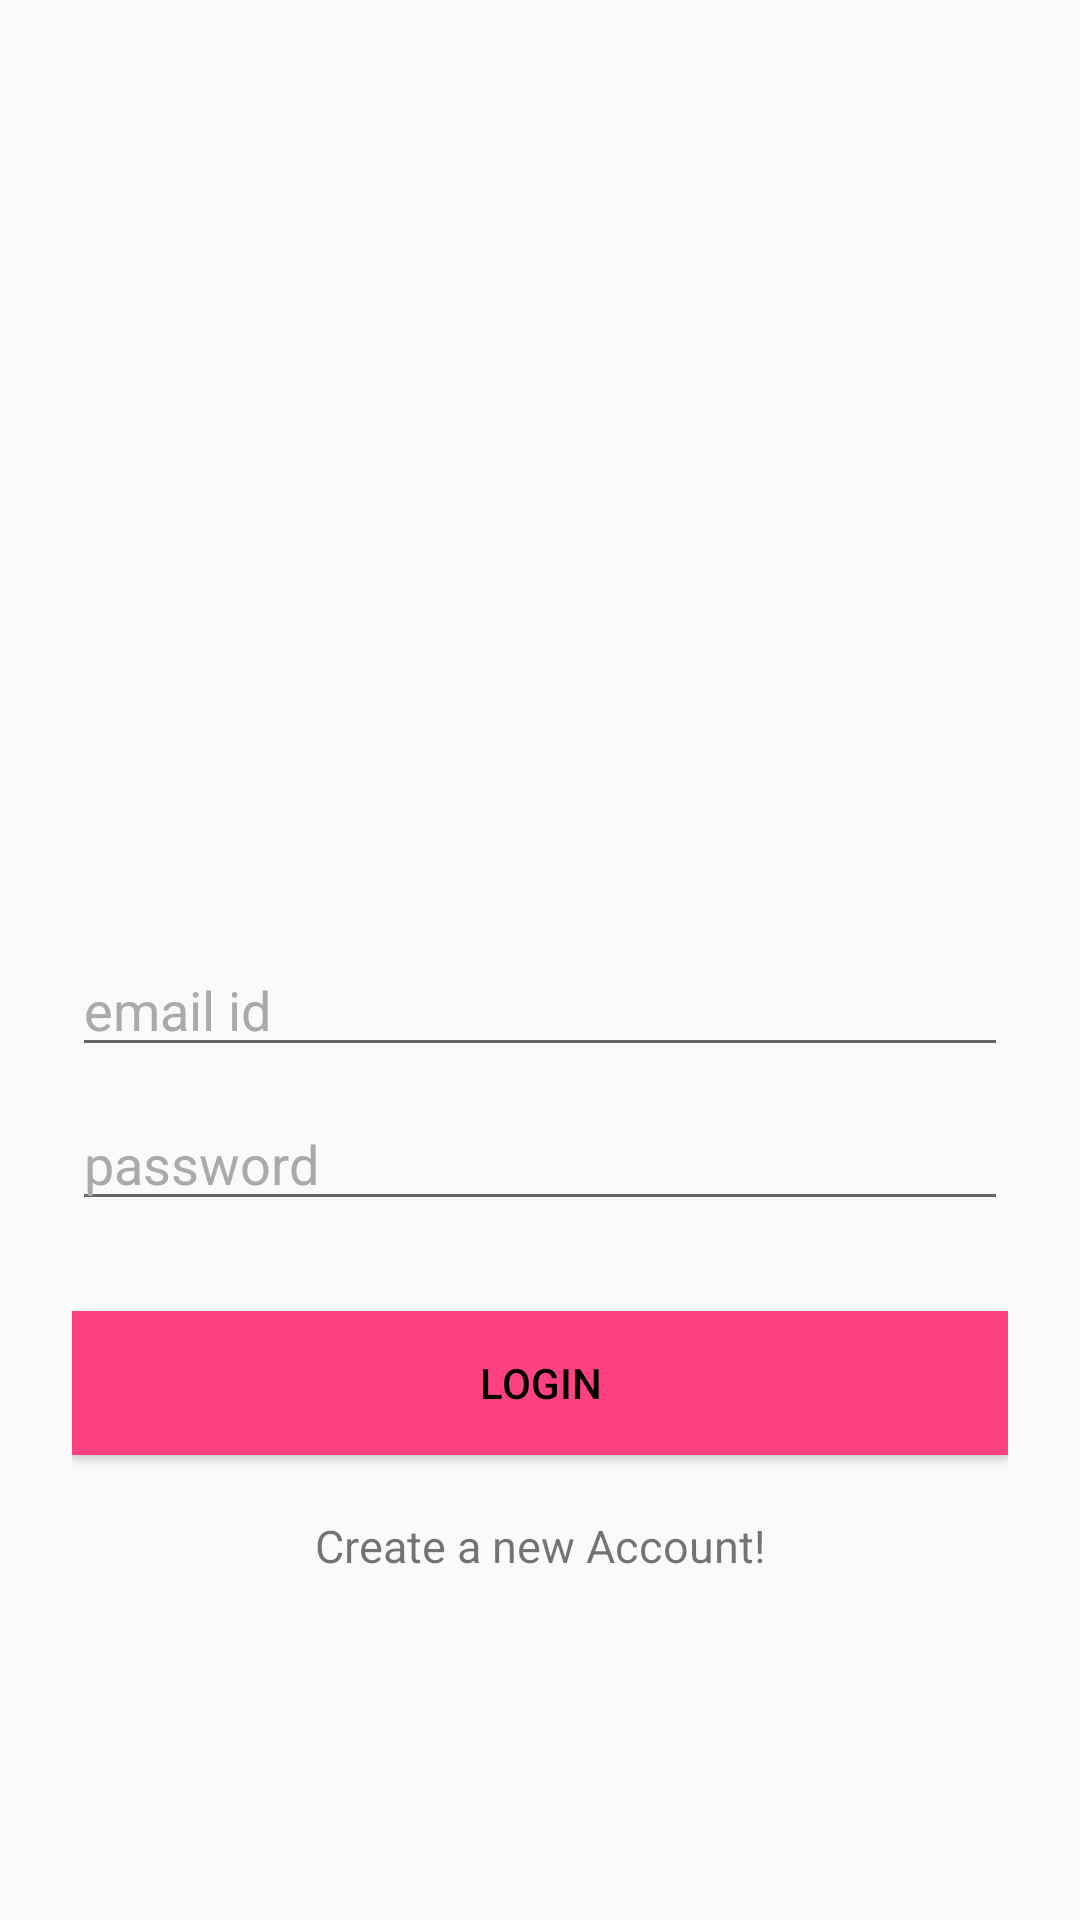

Reconstruct the res/layout file that produces this screen, plus the resources it refers to.
<!-- AndroidManifest.xml: application theme AppTheme -->
<!-- res/layout/activity_signin.xml -->
<?xml version="1.0" encoding="utf-8"?>
<android.support.design.widget.CoordinatorLayout xmlns:android="http://schemas.android.com/apk/res/android"
    xmlns:tools="http://schemas.android.com/tools"
    android:layout_width="match_parent"
    android:layout_height="match_parent"
    android:fitsSystemWindows="true">

    <LinearLayout
        android:layout_width="match_parent"
        android:layout_height="match_parent"
        android:gravity="center"
        android:orientation="vertical"
        android:padding="24dp"
        tools:context=".singin_activity">

        <ImageView
            android:layout_width="200dp"
            android:layout_height="200dp"
            android:layout_gravity="center"
            android:contentDescription="@string/image"
            android:minHeight="0dp"
            android:minWidth="0dp"
            android:scaleType="fitCenter"
            android:src="@drawable/ic_launcher_background" />


        <EditText
            android:id="@+id/email"
            android:layout_width="match_parent"
            android:layout_height="wrap_content"
            android:layout_marginBottom="10dp"
            android:hint="@string/email_id"
            android:inputType="textEmailAddress"
            android:textColor="@android:color/black"
            android:textColorHint="@android:color/darker_gray" />


        <EditText
            android:id="@+id/password"
            android:layout_width="fill_parent"
            android:layout_height="wrap_content"
            android:layout_marginBottom="10dp"
            android:hint="@string/password"
            android:inputType="textPassword"
            android:textColor="@android:color/black"
            android:textColorHint="@android:color/darker_gray" />

        
        <Button
            android:id="@+id/ah_login"
            android:layout_width="fill_parent"
            android:layout_height="wrap_content"
            android:layout_marginTop="20dip"
            android:background="@color/colorAccent"
            android:text="@string/login"
            android:textColor="@android:color/black" />

        <TextView
            android:gravity="center"
            android:id="@+id/sign_in_button"
            android:layout_width="fill_parent"
            android:layout_height="wrap_content"
            android:layout_marginTop="20dip"
            android:background="@null"
            android:text="@string/create_a_new_account"
            android:textAllCaps="false"
            android:textSize="15sp" />

    </LinearLayout>



    <ProgressBar
        android:id="@+id/progressBar"
        android:layout_width="20dp"
        android:layout_height="20dp"
        android:layout_gravity="center|bottom"
        android:layout_marginBottom="20dp"
        android:visibility="gone" />

</android.support.design.widget.CoordinatorLayout>
<!-- resources referenced by this layout -->
<resources>
  <color name="colorAccent">#FF4081</color>
  <string name="create_a_new_account">Create a new Account!</string>
  <string name="email_id">email id</string>
  <string name="image">image</string>
  <string name="login">Login</string>
  <string name="password">password</string>
  <style name="AppTheme" parent="Theme.AppCompat.Light.DarkActionBar">
          <item name="colorPrimary">@color/colorPrimary</item>
          <item name="colorPrimaryDark">@color/colorPrimaryDark</item>
          <item name="colorAccent">@color/colorAccent</item>
      </style>
  <color name="colorPrimary">#3F51B5</color>
  <color name="colorPrimaryDark">#303F9F</color>
</resources>
